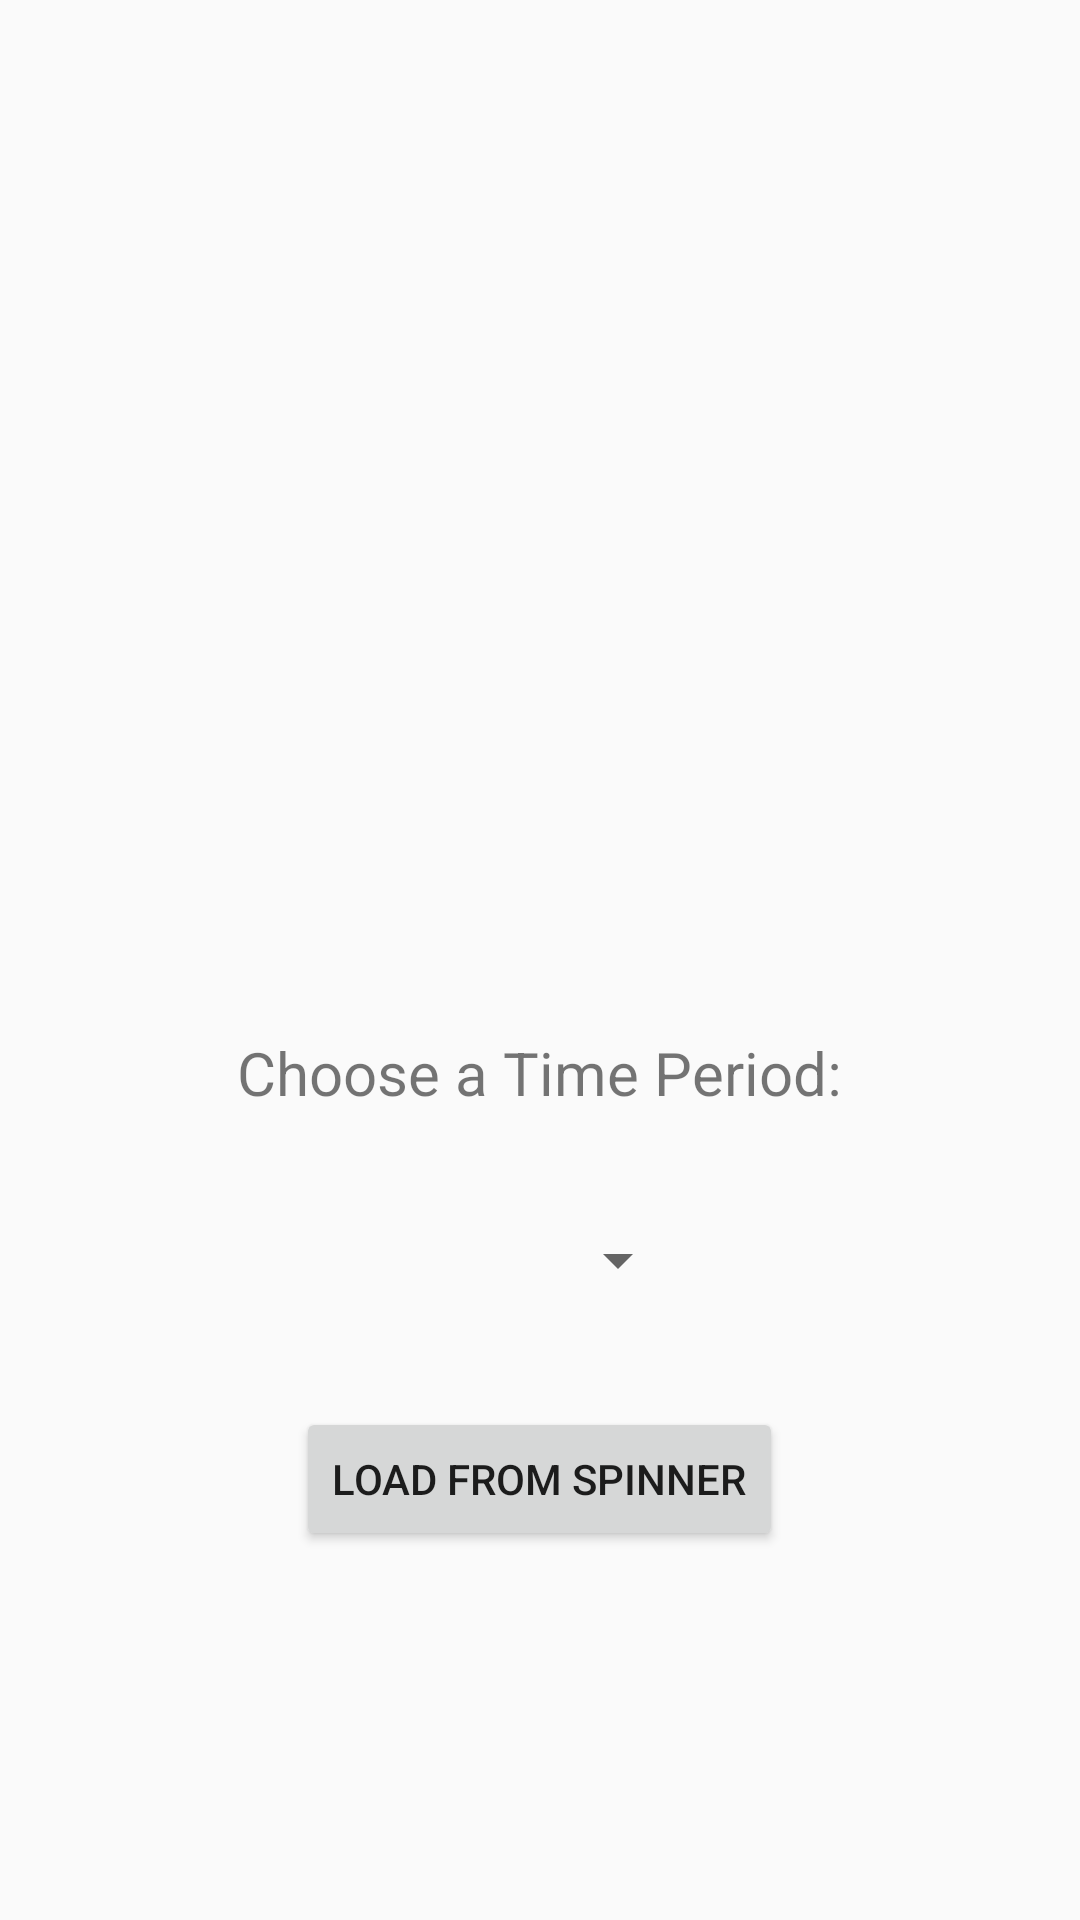

Android layout source for this screen:
<!-- AndroidManifest.xml: application theme AppTheme -->
<!-- res/layout/chart_frag.xml -->
<?xml version="1.0" encoding="utf-8"?>
<RelativeLayout xmlns:android="http://schemas.android.com/apk/res/android"
    android:layout_width="match_parent" android:layout_height="match_parent"
    android:nestedScrollingEnabled="false">

    <ImageView
        android:layout_width="match_parent"
        android:layout_height="300sp"
        android:id="@+id/chartView"
        android:layout_alignParentTop="true"
        android:layout_alignParentStart="true" />

    <Spinner
        android:layout_width="100sp"
        android:layout_height="wrap_content"
        android:id="@+id/spinner"
        android:layout_below="@+id/textView"
        android:layout_centerHorizontal="true"
        android:layout_marginTop="37dp" />

    <TextView
        android:layout_width="wrap_content"
        android:layout_height="wrap_content"
        android:text="Choose a Time Period:"
        android:id="@+id/textView"
        android:textSize="20sp"
        android:layout_below="@+id/chartView"
        android:layout_centerHorizontal="true"
        android:layout_marginTop="44dp" />

    <Button
        android:layout_width="wrap_content"
        android:layout_height="wrap_content"
        android:text="@string/load"
        android:id="@+id/loadButton"
        android:layout_marginTop="37dp"
        android:layout_below="@+id/spinner"
        android:layout_centerHorizontal="true" />
</RelativeLayout>
<!-- resources referenced by this layout -->
<resources>
  <string name="load">LOAD from Spinner</string>
  <style name="AppTheme" parent="Theme.AppCompat.Light.NoActionBar">
          <item name="colorPrimary">#2924c7</item>
          <item name="colorPrimaryDark">#ed121caf</item>
          <item name="colorAccent">#FF4081</item>
      </style>
</resources>
